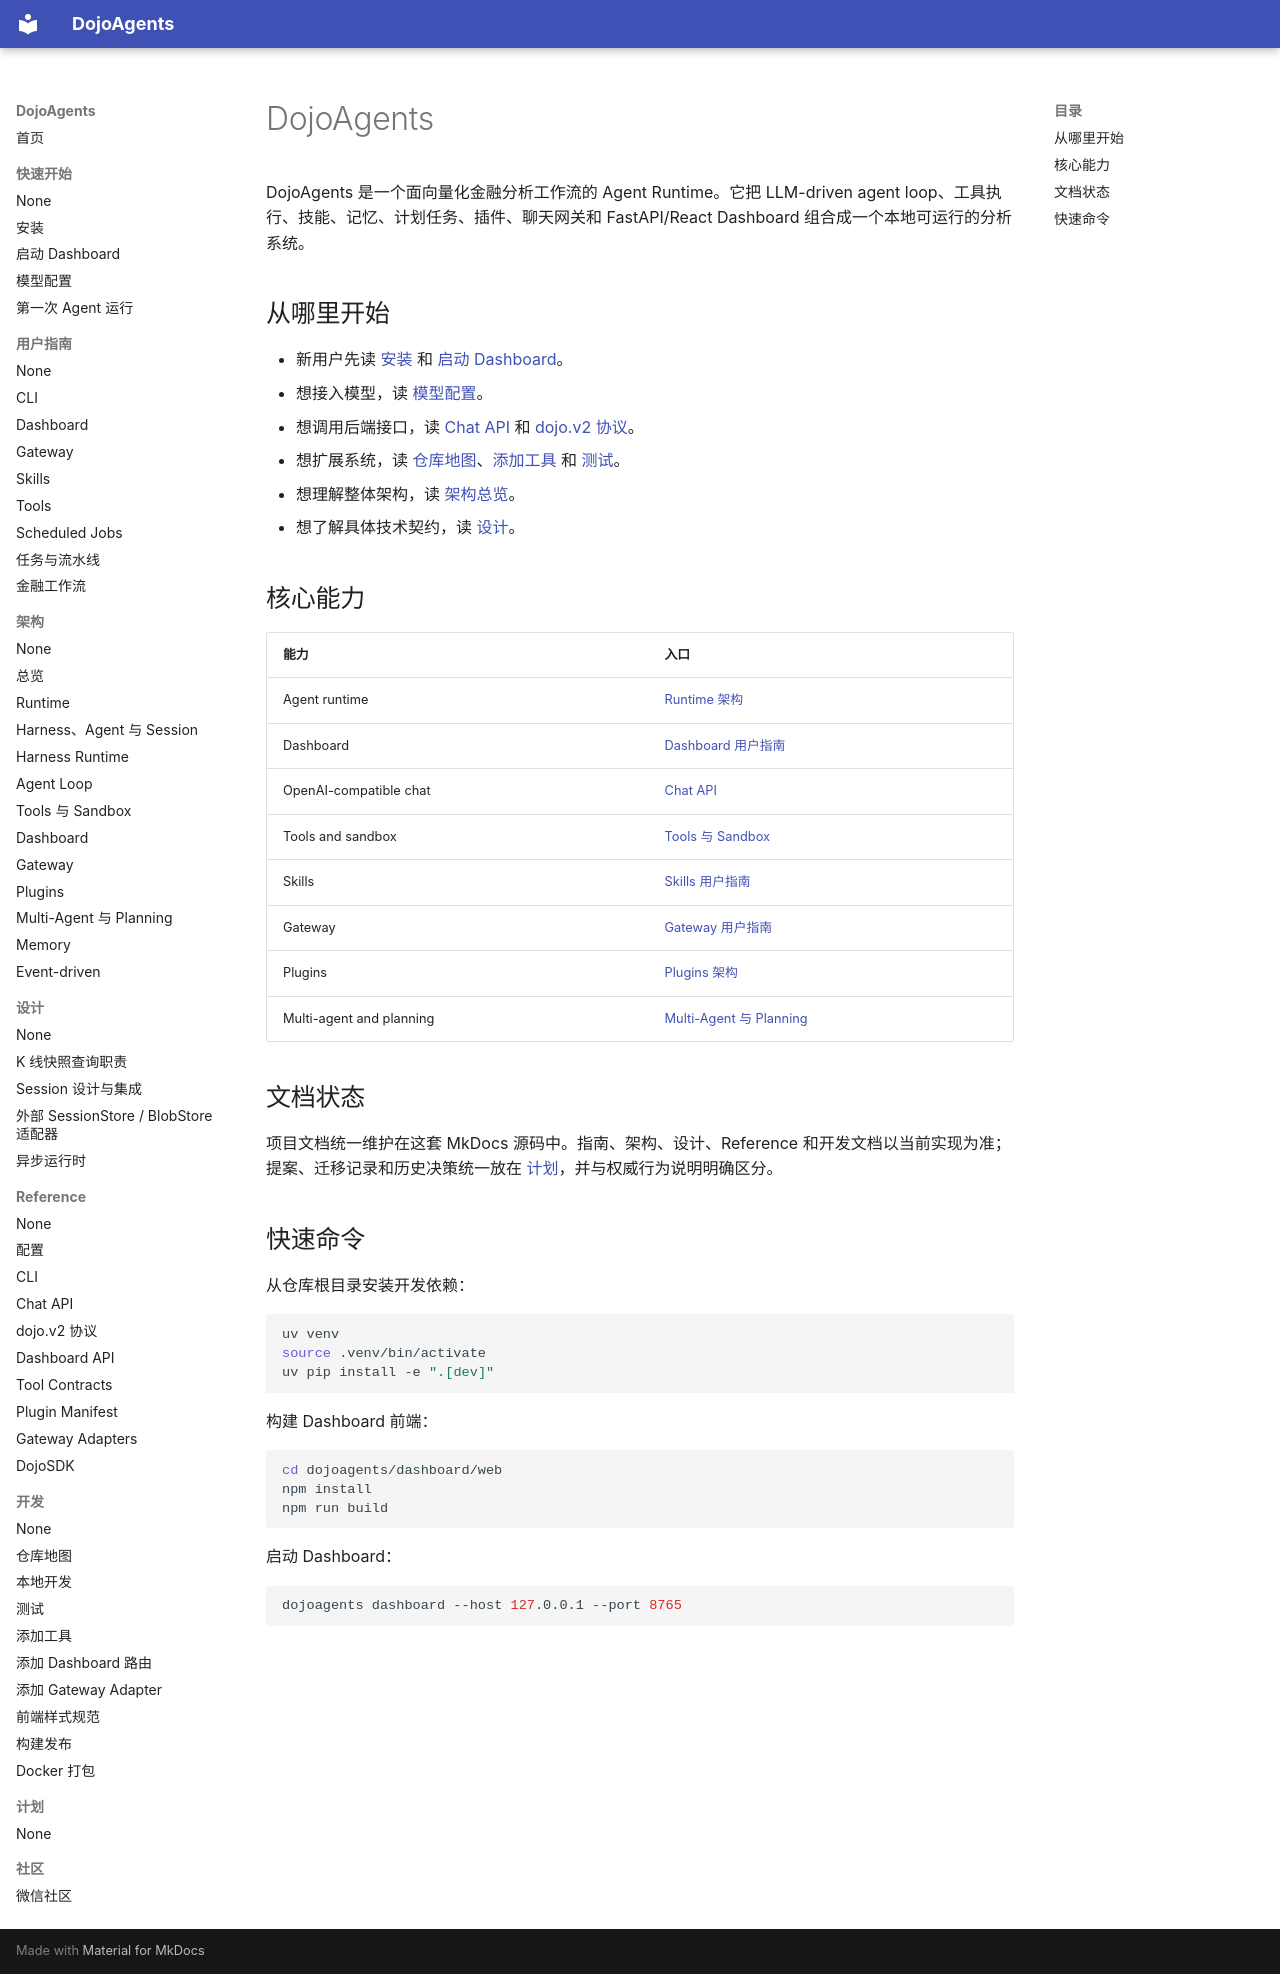

repository: 19220202mayuxuan/DojoAgents · page: zh/index.html · generator: mkdocs

# DojoAgents

DojoAgents 是一个面向量化金融分析工作流的 Agent Runtime。它把 LLM-driven agent loop、工具执行、技能、记忆、计划任务、插件、聊天网关和 FastAPI/React Dashboard 组合成一个本地可运行的分析系统。

## 从哪里开始

- 新用户先读 [安装](getting-started/installation.md) 和 [启动 Dashboard](getting-started/quickstart-dashboard.md)。
- 想接入模型，读 [模型配置](getting-started/model-configuration.md)。
- 想调用后端接口，读 [Chat API](reference/chat-api.md) 和 [dojo.v2 协议](reference/dojo-v2-protocol.md)。
- 想扩展系统，读 [仓库地图](development/repository-map.md)、[添加工具](development/adding-tools.md) 和 [测试](development/testing.md)。
- 想理解整体架构，读 [架构总览](architecture/overview.md)。
- 想了解具体技术契约，读 [设计](design/index.md)。

## 核心能力

| 能力 | 入口 |
| --- | --- |
| Agent runtime | [Runtime 架构](architecture/runtime.md) |
| Dashboard | [Dashboard 用户指南](user-guide/dashboard.md) |
| OpenAI-compatible chat | [Chat API](reference/chat-api.md) |
| Tools and sandbox | [Tools 与 Sandbox](architecture/tools-and-sandbox.md) |
| Skills | [Skills 用户指南](user-guide/skills.md) |
| Gateway | [Gateway 用户指南](user-guide/gateway.md) |
| Plugins | [Plugins 架构](architecture/plugins.md) |
| Multi-agent and planning | [Multi-Agent 与 Planning](architecture/multi-agent-planning.md) |

## 文档状态

项目文档统一维护在这套 MkDocs 源码中。指南、架构、设计、Reference 和开发文档以当前实现为准；提案、迁移记录和历史决策统一放在 [计划](plans/index.md)，并与权威行为说明明确区分。

## 快速命令

从仓库根目录安装开发依赖：

```bash
uv venv
source .venv/bin/activate
uv pip install -e ".[dev]"
```

构建 Dashboard 前端：

```bash
cd dojoagents/dashboard/web
npm install
npm run build
```

启动 Dashboard：

```bash
dojoagents dashboard --host 127.0.0.1 --port 8765
```
